Run: headless pygame with SDL's dummy video driver; simulated clock (each Clock.tick advances the game by its frame time, no real sleeping); random seed 0; keys injected as events and as key.get_pressed() state; no mouse input; restart key C tapped at the start of phases 3 and 4.
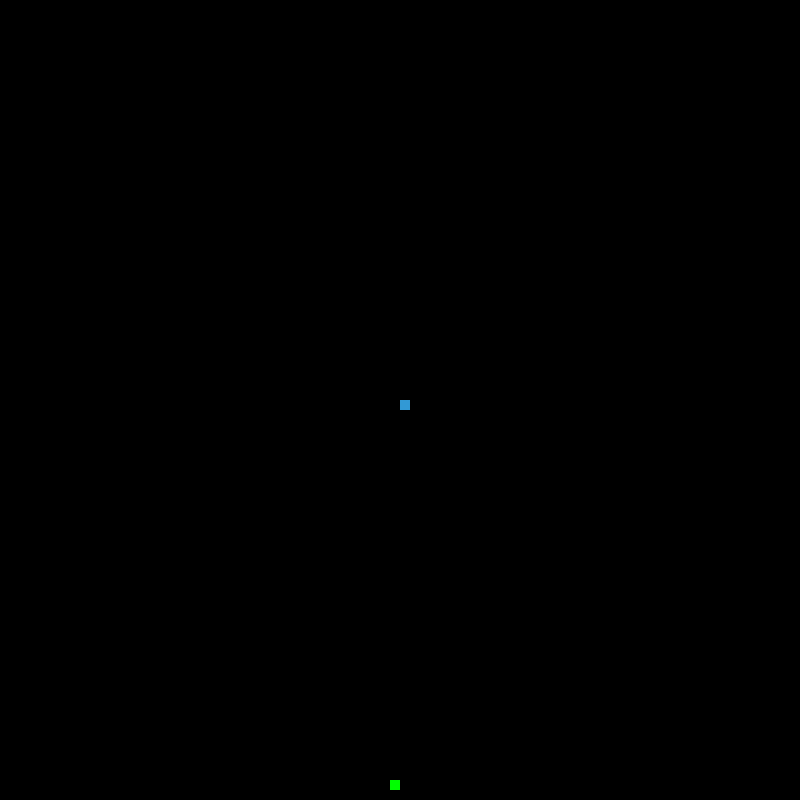
Frame 1 of 4 · flips 1–60 · no input
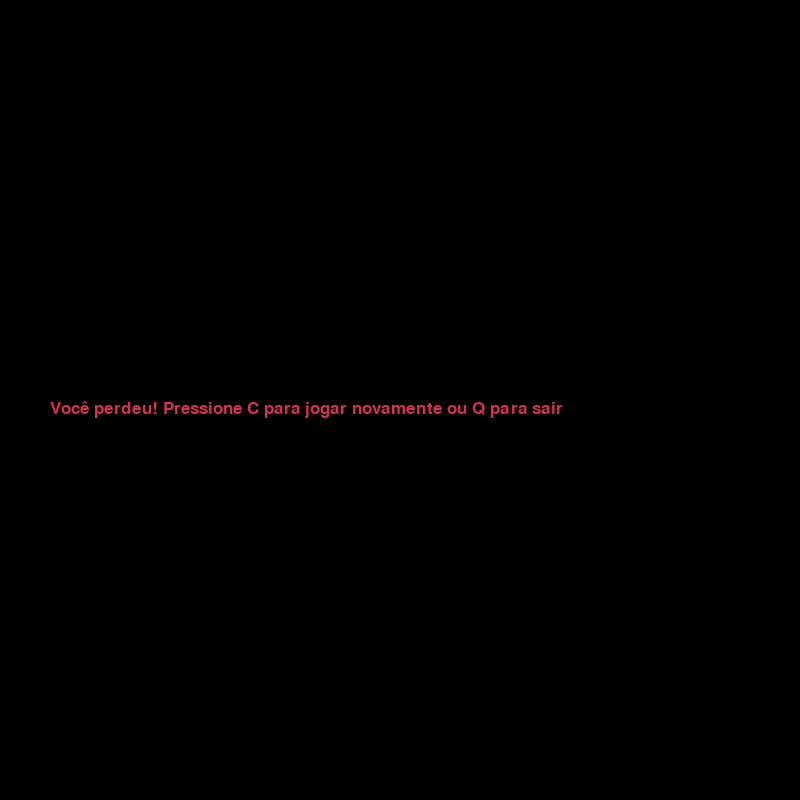
Frame 2 of 4 · flips 61–180 · tapped SPACE, RETURN · held RIGHT (→), D
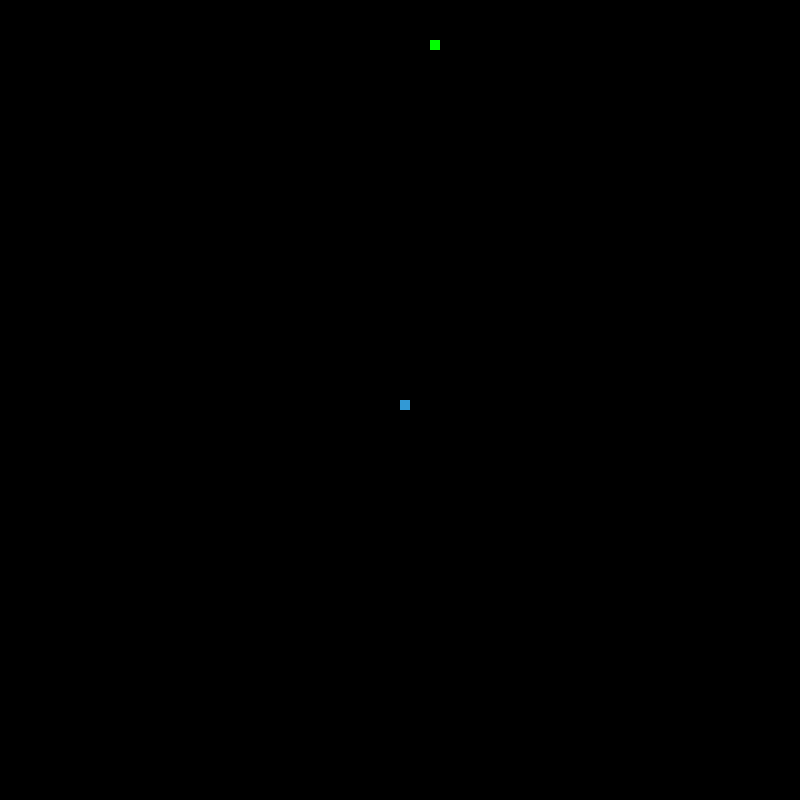
Frame 3 of 4 · flips 181–300 · tapped C · held DOWN (↓), S
Frame 4 of 4 · flips 301–420 · tapped C · held LEFT (←), A, UP (↑), W · screen same as frame 2, image omitted

The pygame program that drew these frames:

import pygame
import time
import random

# Inicializa o pygame
pygame.init()

# Define cores
white = (255, 255, 255)
black = (0, 0, 0)
red = (213, 50, 80)
green = (0, 255, 0)
blue = (50, 153, 213)

# Definições de tela
width = 800
height = 800

# Criando a tela
screen = pygame.display.set_mode((width, height))
pygame.display.set_caption("Jogo da Cobrinha")

# Controle da cobra
snake_block = 10
snake_speed = 15

clock = pygame.time.Clock()

font = pygame.font.SysFont("bahnschrift", 25)

def message(msg, color, x, y):
    mesg = font.render(msg, True, color)
    screen.blit(mesg, [x, y])

def gameLoop():
    game_over = False
    game_close = False
    
    x = width / 2
    y = height / 2
    
    dx = 0
    dy = 0
    
    snake_list = []
    length_snake = 1
    
    food_x = round(random.randrange(0, width - snake_block) / 10.0) * 10.0
    food_y = round(random.randrange(0, height - snake_block) / 10.0) * 10.0
    
    while not game_over:
        while game_close:
            screen.fill(black)
            message("Você perdeu! Pressione C para jogar novamente ou Q para sair", red, 50, height / 2)
            pygame.display.update()
            
            for event in pygame.event.get():
                if event.type == pygame.KEYDOWN:
                    if event.key == pygame.K_q:
                        game_over = True
                        game_close = False
                    if event.key == pygame.K_c:
                        gameLoop()
        
        for event in pygame.event.get():
            if event.type == pygame.QUIT:
                game_over = True
            if event.type == pygame.KEYDOWN:
                if event.key == pygame.K_LEFT:
                    dx = -snake_block
                    dy = 0
                elif event.key == pygame.K_RIGHT:
                    dx = snake_block
                    dy = 0
                elif event.key == pygame.K_UP:
                    dy = -snake_block
                    dx = 0
                elif event.key == pygame.K_DOWN:
                    dy = snake_block
                    dx = 0
        
        if x >= width or x < 0 or y >= height or y < 0:
            game_close = True
        
        x += dx
        y += dy
        screen.fill(black)
        pygame.draw.rect(screen, green, [food_x, food_y, snake_block, snake_block])
        
        snake_head = []
        snake_head.append(x)
        snake_head.append(y)
        snake_list.append(snake_head)
        if len(snake_list) > length_snake:
            del snake_list[0]
        
        for segment in snake_list[:-1]:
            if segment == snake_head:
                game_close = True
        
        for segment in snake_list:
            pygame.draw.rect(screen, blue, [segment[0], segment[1], snake_block, snake_block])
        
        pygame.display.update()
        
        if x == food_x and y == food_y:
            food_x = round(random.randrange(0, width - snake_block) / 10.0) * 10.0
            food_y = round(random.randrange(0, height - snake_block) / 10.0) * 10.0
            length_snake += 1
        
        clock.tick(snake_speed)
    
    pygame.quit()
    quit()

gameLoop()
